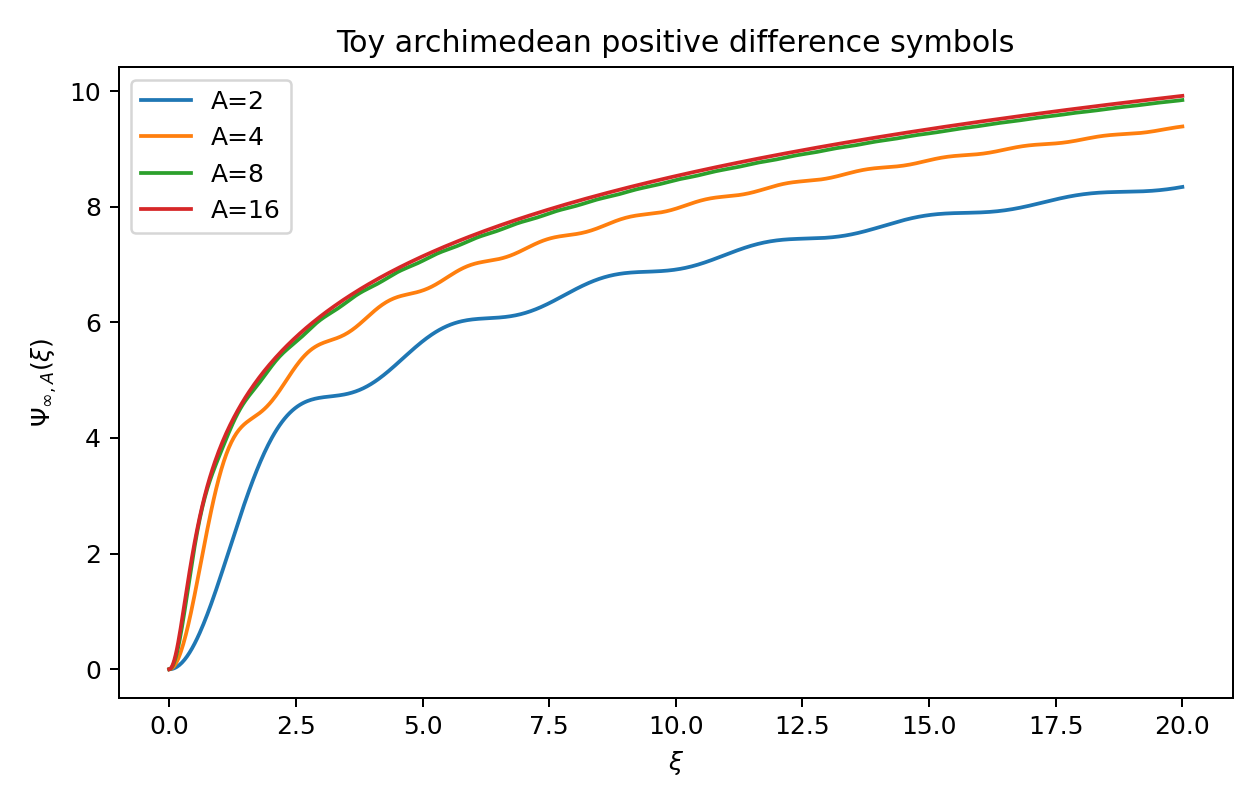

Source data for this figure (header and first rows):
Amax, xi, psi
2, 0.0, 0.0
2, 0.02503, 0.001156
2, 0.05006, 0.004623
2, 0.07509, 0.0104
2, 0.1001, 0.01847
2, 0.1252, 0.02883
2, 0.1502, 0.04147
2, 0.1752, 0.05637
2, 0.2003, 0.07352
2, 0.2253, 0.09289
2, 0.2503, 0.1145
2, 0.2753, 0.1382
2, 0.3004, 0.1641
2, 0.3254, 0.1921
2, 0.3504, 0.2222
2, 0.3755, 0.2543
2, 0.4005, 0.2884
2, 0.4255, 0.3245
2, 0.4506, 0.3625
2, 0.4756, 0.4024
2, 0.5006, 0.4441
2, 0.5257, 0.4876
2, 0.5507, 0.5328
2, 0.5757, 0.5797
2, 0.6008, 0.6282
2, 0.6258, 0.6783
2, 0.6508, 0.7299
2, 0.6758, 0.7829
2, 0.7009, 0.8373
2, 0.7259, 0.893
2, 0.7509, 0.95
2, 0.776, 1.008
2, 0.801, 1.067
2, 0.826, 1.128
2, 0.8511, 1.189
2, 0.8761, 1.251
2, 0.9011, 1.315
2, 0.9262, 1.379
2, 0.9512, 1.443
2, 0.9762, 1.508
2, 1.001, 1.574
2, 1.026, 1.641
2, 1.051, 1.707
2, 1.076, 1.775
2, 1.101, 1.842
2, 1.126, 1.91
2, 1.151, 1.978
2, 1.176, 2.045
2, 1.202, 2.113
2, 1.227, 2.181
2, 1.252, 2.249
2, 1.277, 2.317
2, 1.302, 2.384
2, 1.327, 2.451
2, 1.352, 2.518
2, 1.377, 2.584
2, 1.402, 2.65
2, 1.427, 2.715
2, 1.452, 2.78
2, 1.477, 2.844
... 3,140 more rows
